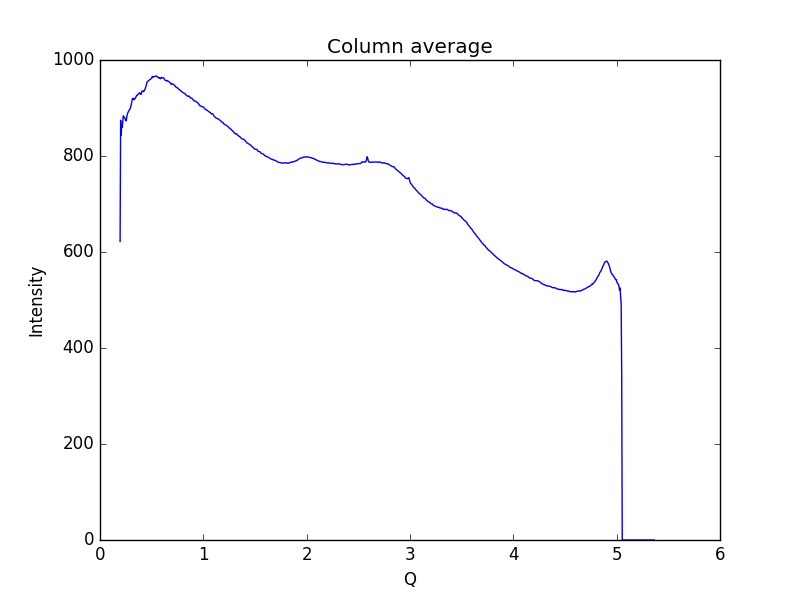

Data behind this chart, as committed beside it:
0.19448614755544588, 621.935
0.1997, 874.5
0.2048, 843.2
0.21, 864.3
0.2152, 859.9
0.2204, 872.1
0.2255, 883.7
0.2307, 882.2
0.2359, 879.7
0.2411, 878.6
0.2462, 875.6
0.2514, 873.1
0.2566, 877.2
0.2618, 884.6
0.2669, 888.7
0.2721, 890.9
0.2773, 893.8
0.2825, 895.3
0.2876, 897.4
0.2928, 899.1
0.298, 903.2
0.3032, 907.5
0.3083, 914.0
0.3135, 919
0.3187, 920.3
0.3239, 918.7
0.329, 917
0.3342, 919.1
0.3394, 919.6
0.3446, 921.9
0.3497, 924.2
0.3549, 926.2
0.3601, 926.3
0.3653, 927.7
0.3704, 929
0.3756, 930.1
0.3808, 930.9
0.386, 931.9
0.3911, 929.5
0.3963, 928.1
0.4015, 931.2
0.4067, 935.2
0.4118, 935.5
0.417, 934
0.4222, 935.4
0.4274, 935.4
0.4325, 937.5
0.4377, 940.7
0.4429, 944.2
0.4481, 947.3
0.4532, 952.5
0.4584, 955.4
0.4636, 955.8
0.4688, 956.4
0.4739, 957.7
0.4791, 958.9
0.4843, 959.3
0.4895, 960.2
0.4946, 961
0.4998, 962
0.505, 965.4
... 939 more rows
